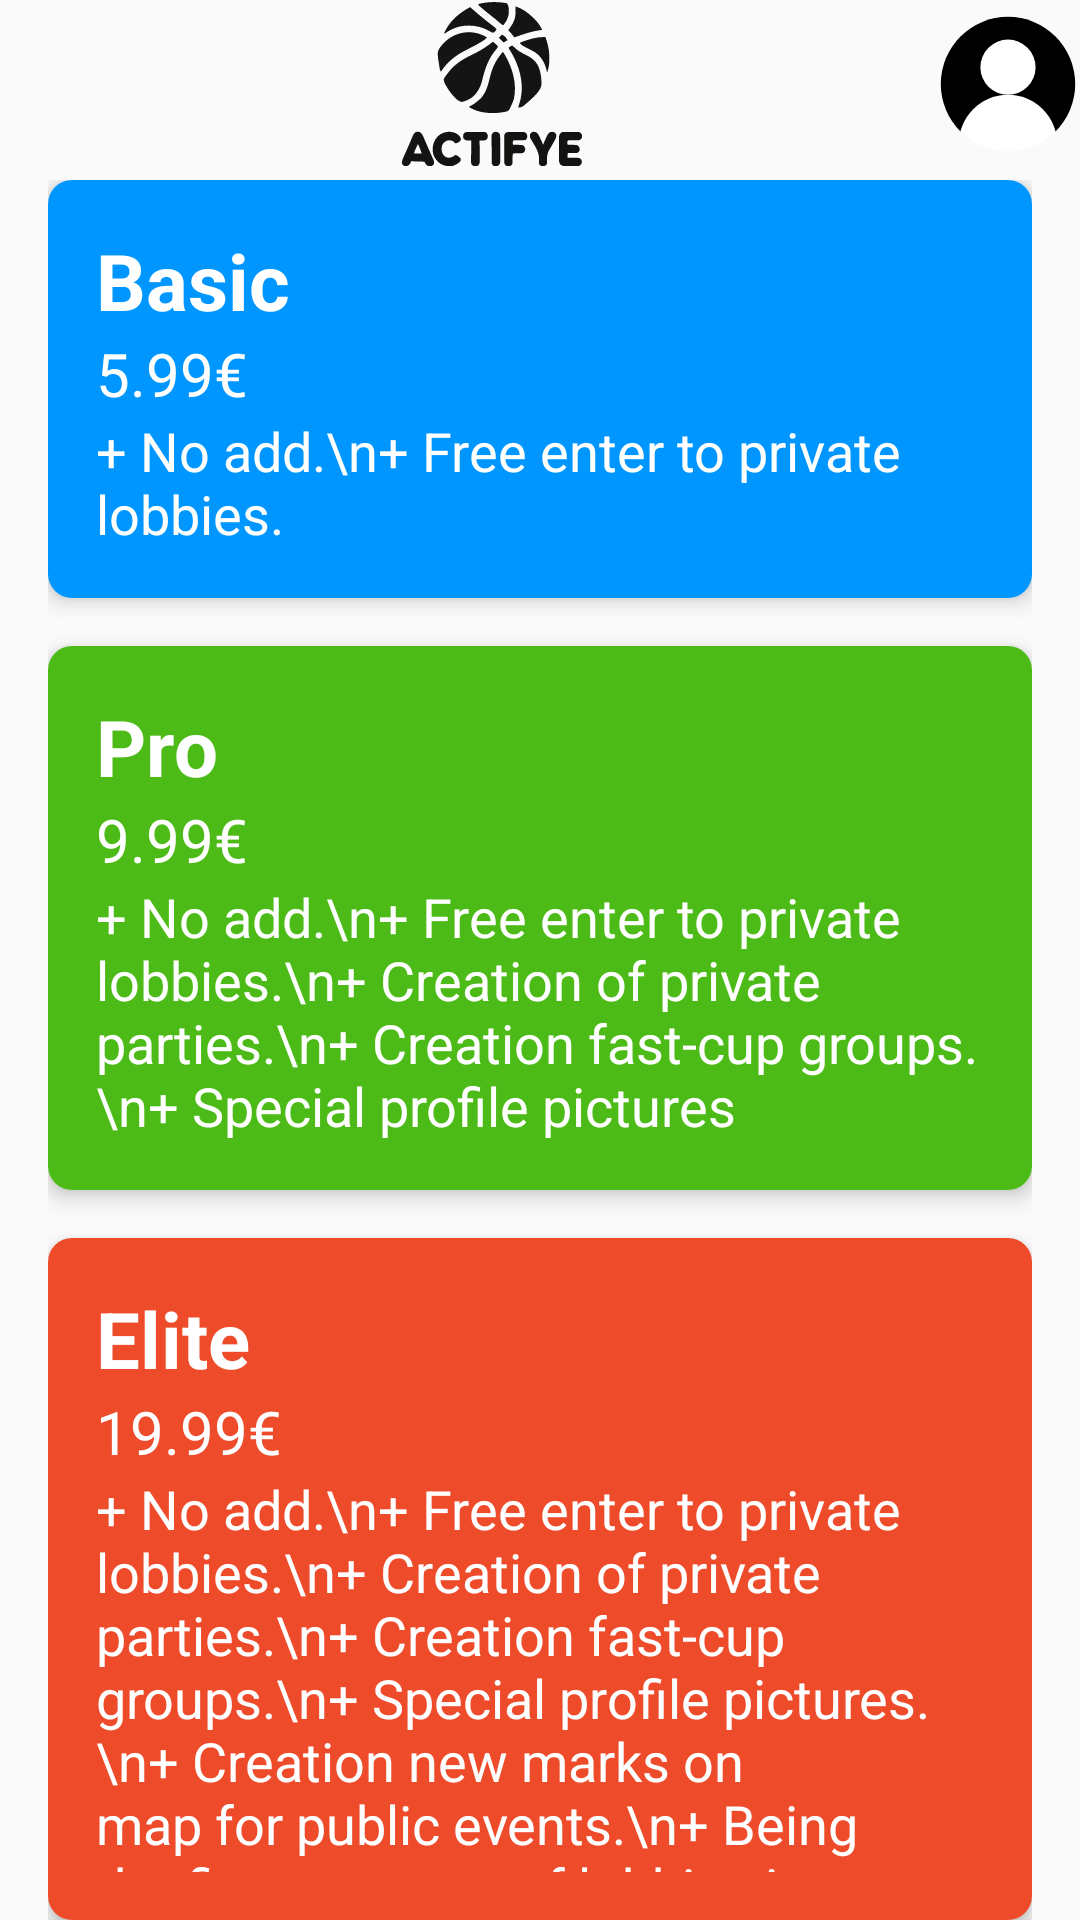

Write the Android layout XML for this screen, with the resource values it uses.
<!-- AndroidManifest.xml: application theme Theme.Actifye -->
<!-- res/layout/activity_payment.xml -->
<?xml version="1.0" encoding="utf-8"?>
<androidx.drawerlayout.widget.DrawerLayout xmlns:android="http://schemas.android.com/apk/res/android"
    xmlns:app="http://schemas.android.com/apk/res-auto"
    xmlns:tools="http://schemas.android.com/tools"
    android:id="@+id/drawer_layout"
    android:layout_width="match_parent"
    android:layout_height="match_parent"
    tools:context=".PaymentActivity">

    
    <RelativeLayout
        android:layout_width="match_parent"
        android:layout_height="match_parent">

        <androidx.appcompat.widget.Toolbar
            android:id="@+id/toolbar"
            android:layout_width="match_parent"
            android:layout_height="?attr/actionBarSize"
            android:background="#00000000"
            android:elevation="4dp"
            android:theme="@style/ToolbarTheme"
            app:popupTheme="@style/ThemeOverlay.AppCompat.Light">

            <LinearLayout
                android:layout_width="match_parent"
                android:layout_height="match_parent"
                android:gravity="center_vertical"
                android:orientation="horizontal">

                <ImageView
                    android:id="@+id/menu_icon"
                    android:layout_width="wrap_content"
                    android:layout_height="wrap_content"
                    android:contentDescription="@string/menu" />

                <Space
                    android:layout_width="0dp"
                    android:layout_height="match_parent"
                    android:layout_weight="1" />

                <ImageView
                    android:id="@+id/logo_icon"
                    android:layout_width="60dp"
                    android:layout_height="60dp"
                    android:src="@drawable/ic_logo"
                    android:contentDescription="@string/logo" />

                <Space
                    android:layout_width="0dp"
                    android:layout_height="match_parent"
                    android:layout_weight="1" />

                <ImageView
                    android:id="@+id/profile_icon"
                    android:layout_width="wrap_content"
                    android:layout_height="wrap_content"
                    android:contentDescription="@string/profile"
                    android:src="@drawable/ic_profile" />

            </LinearLayout>

        </androidx.appcompat.widget.Toolbar>

        <LinearLayout xmlns:android="http://schemas.android.com/apk/res/android"
            android:layout_width="match_parent"
            android:layout_height="match_parent"
            android:orientation="vertical"
            android:paddingTop="60dp"
            android:paddingLeft="16dp"
            android:paddingRight="16dp"
            android:gravity="center_horizontal">

            
            <androidx.cardview.widget.CardView
                android:id="@+id/subscription1"
                android:layout_width="match_parent"
                android:layout_height="wrap_content"
                android:layout_marginBottom="16dp"
                app:cardCornerRadius="8dp"
                app:cardElevation="4dp">

                <LinearLayout
                    android:layout_width="match_parent"
                    android:layout_height="wrap_content"
                    android:padding="16dp"
                    android:orientation="vertical"
                    android:background="@color/blue">

                    <TextView
                        android:id="@+id/subscriptionTitle1"
                        android:layout_width="match_parent"
                        android:layout_height="wrap_content"
                        android:text="Basic"
                        android:textColor="#FFFFFF"
                        android:textSize="26sp"
                        android:textStyle="bold"/>

                    <TextView
                        android:id="@+id/subscriptionPrice1"
                        android:layout_width="match_parent"
                        android:layout_height="wrap_content"
                        android:text="5.99€"
                        android:textColor="#FFFFFF"
                        android:textSize="20sp"/>

                    <TextView
                        android:id="@+id/subscriptionDetails1"
                        android:layout_width="match_parent"
                        android:layout_height="wrap_content"
                        android:text="+ No add.\n+ Free enter to private lobbies."
                        android:textColor="#FFFFFF"
                        android:textSize="18sp"/>

                </LinearLayout>
            </androidx.cardview.widget.CardView>

            
            <androidx.cardview.widget.CardView
                android:id="@+id/subscription2"
                android:layout_width="match_parent"
                android:layout_height="wrap_content"
                android:layout_marginBottom="16dp"
                app:cardCornerRadius="8dp"
                app:cardElevation="4dp">

                <LinearLayout
                    android:layout_width="match_parent"
                    android:layout_height="wrap_content"
                    android:padding="16dp"
                    android:orientation="vertical"
                    android:background="@color/green">

                    <TextView
                        android:id="@+id/subscriptionTitle2"
                        android:layout_width="match_parent"
                        android:layout_height="wrap_content"
                        android:text="Pro"
                        android:textColor="#FFFFFF"
                        android:textSize="26sp"
                        android:textStyle="bold"/>

                    <TextView
                        android:id="@+id/subscriptionPrice2"
                        android:layout_width="match_parent"
                        android:layout_height="wrap_content"
                        android:text="9.99€"
                        android:textColor="#FFFFFF"
                        android:textSize="20sp"/>

                    <TextView
                        android:id="@+id/subscriptionDetails2"
                        android:layout_width="match_parent"
                        android:layout_height="wrap_content"
                        android:text="+ No add.\n+ Free enter to private lobbies.\n+ Creation of private parties.\n+ Creation fast-cup groups.\n+ Special profile pictures"
                        android:textColor="#FFFFFF"
                        android:textSize="18sp"/>

                </LinearLayout>
            </androidx.cardview.widget.CardView>

            
            <androidx.cardview.widget.CardView
                android:id="@+id/subscription3"
                android:layout_width="match_parent"
                android:layout_height="wrap_content"
                app:cardCornerRadius="8dp"
                app:cardElevation="4dp">

                <LinearLayout
                    android:layout_width="match_parent"
                    android:layout_height="wrap_content"
                    android:padding="16dp"
                    android:orientation="vertical"
                    android:background="@color/red">

                    <TextView
                        android:id="@+id/subscriptionTitle3"
                        android:layout_width="match_parent"
                        android:layout_height="wrap_content"
                        android:text="Elite"
                        android:textColor="#FFFFFF"
                        android:textSize="26sp"
                        android:textStyle="bold"/>

                    <TextView
                        android:id="@+id/subscriptionPrice3"
                        android:layout_width="match_parent"
                        android:layout_height="wrap_content"
                        android:text="19.99€"
                        android:textColor="#FFFFFF"
                        android:textSize="20sp"/>

                    <TextView
                        android:id="@+id/subscriptionDetails3"
                        android:layout_width="match_parent"
                        android:layout_height="wrap_content"
                        android:text="+ No add.\n+ Free enter to private lobbies.\n+ Creation of private parties.\n+ Creation fast-cup groups.\n+ Special profile pictures.\n+ Creation new marks on map for public events.\n+ Being the first at queue of lobbies in recommendations."
                        android:textColor="#FFFFFF"
                        android:textSize="18sp"/>

                </LinearLayout>
            </androidx.cardview.widget.CardView>
        </LinearLayout>
        
    </RelativeLayout>

    
    <com.google.android.material.navigation.NavigationView
        android:id="@+id/nav_view"
        android:layout_width="wrap_content"
        android:layout_height="match_parent"
        android:layout_gravity="start"
        app:headerLayout="@layout/nav_header"
        app:menu="@menu/drawer_menu"
        />

</androidx.drawerlayout.widget.DrawerLayout>
<!-- res/layout/nav_header.xml (included above) -->
<?xml version="1.0" encoding="utf-8"?>
<LinearLayout xmlns:android="http://schemas.android.com/apk/res/android"
    android:layout_width="wrap_content"
    android:layout_height="102dp"
    android:orientation="horizontal"
    android:padding="16dp"
    android:gravity="center_vertical">

    <ImageView
        android:layout_width="70dp"
        android:layout_height="70dp"
        android:src="@drawable/football_ball" />

    <LinearLayout
        android:layout_width="wrap_content"
        android:layout_height="wrap_content"
        android:orientation="vertical"
        android:layout_marginLeft="16dp"
        android:gravity="left">

        <TextView
            android:layout_width="wrap_content"
            android:layout_height="wrap_content"
            android:text="Max"
            android:textAppearance="@style/TextAppearance.AppCompat.Body1" />

        <TextView
            android:layout_width="wrap_content"
            android:layout_height="wrap_content"
            android:text="ID: 86372"
            android:textAppearance="@style/TextAppearance.AppCompat.Body1" />
    </LinearLayout>

</LinearLayout>
<!-- resources referenced by this layout -->
<resources>
  <color name="blue">#0096FF</color>
  <color name="green">#4CBB17</color>
  <color name="red">#EE4B2B</color>
  <!-- drawable football_ball (drawable) -->
  <vector xmlns:android="http://schemas.android.com/apk/res/android"
      android:width="96dp"
      android:height="96dp"
      android:viewportWidth="194"
      android:viewportHeight="194">
    <path
        android:pathData="M97,97m-97,0a97,97 0,1 1,194 0a97,97 0,1 1,-194 0"
        android:fillColor="#000000"/>
    <path
        android:pathData="m94,9.2a88,88 0,0 0,-55 21.8l27,0 28,-14.4 0,-7.4zM100,9.2 L100,16.6 128,31 155,31a88,88 0,0 0,-55 -21.8zM32.8,37a88,88 0,0 0,-20 34.2l16,27.6 23,-3.6 21,-36.2 -8.4,-22 -31.6,0zM129.6,37 L121.2,59 142.2,95.2 165.2,98.8 181,71.4a88,88 0,0 0,-19.8 -34.4l-31.6,0zM79.6,63 L59.4,98.2 77.2,129 116.8,129 134.6,98.2 114.4,63 79.6,63zM10.8,79.6a88,88 0,0 0,-1.8 17.4,88 88,0 0,0 10.4,41.4l7.4,-4.4 -1.4,-29 -14.6,-25.4zM183.2,79.8 L168.6,105 167.2,134 174.6,138.4a88,88 0,0 0,10.4 -41.4,88 88,0 0,0 -1.8,-17.2zM77.2,137 L61.8,156L77.2,182.6a88,88 0,0 0,19.8 2.4,88 88,0 0,0 19.8,-2.4l15.4,-26.6 -15.4,-19 -39.6,0zM29.4,139.6 L22.4,143.6A88,88 0,0 0,68.8 180.4l-14,-24.6 -25.4,-16.2zM164.6,139.6 L139.2,155.8 125.2,180.2a88,88 0,0 0,46.4 -36.6l-7,-4z"
        android:fillColor="#ffffff"/>
  </vector>
  <!-- drawable ic_logo: vector/xml drawable (drawable, 15716 chars, omitted) -->
  <!-- drawable ic_profile (drawable) -->
  <vector xmlns:android="http://schemas.android.com/apk/res/android" android:height="48dp" android:viewportHeight="600" android:viewportWidth="600" android:width="48dp">
        
      <group>
              
          <clip-path android:pathData="M0,0h600v498h-600z"/>
              
          <path android:fillColor="#000000" android:pathData="M300,300m-280,0a280,280 0,1 1,560 0a280,280 0,1 1,-560 0"/>
            
      </group>
        
      <path android:fillColor="#ffffff" android:pathData="M300,230m-115,0a115,115 0,1 1,230 0a115,115 0,1 1,-230 0"/>
        
      <group>
              
          <clip-path android:pathData="M300,300m-280,0a280,280 0,1 1,560 0a280,280 0,1 1,-560 0"/>
              
          <path android:fillColor="#ffffff" android:pathData="M300,550m-205,0a205,205 0,1 1,410 0a205,205 0,1 1,-410 0"/>
            
      </group>
      
  </vector>
  <string name="logo">blank</string>
  <string name="menu">blank</string>
  <string name="profile">blank</string>
  <style name="ToolbarTheme" parent="ThemeOverlay.AppCompat.ActionBar">
          <item name="actionButtonStyle">@style/MyMenuIconsStyle</item>
          <item name="android:itemTextAppearance">@style/MyMenuTextStyle</item>
      </style>
  <style name="Theme.Actifye" parent="Theme.AppCompat.Light.DarkActionBar">
          
          <item name="colorPrimary">@color/white</item>
          <item name="colorPrimaryDark">@color/black</item>
          <item name="colorAccent">@color/klein</item>
          <item name="windowActionBar">false</item>
          <item name="windowNoTitle">true</item>
      </style>
  <style name="MyMenuIconsStyle" parent="Widget.AppCompat.ActionButton">
          <item name="android:minWidth">86dp</item> 
          <item name="android:minHeight">86dp</item> 
      </style>
  <style name="MyMenuTextStyle">
          <item name="android:textSize">24sp</item> 
      </style>
  <color name="white">#FFFFFFFF</color>
  <color name="black">#FF000000</color>
  <color name="klein">#3A75C4</color>
</resources>
